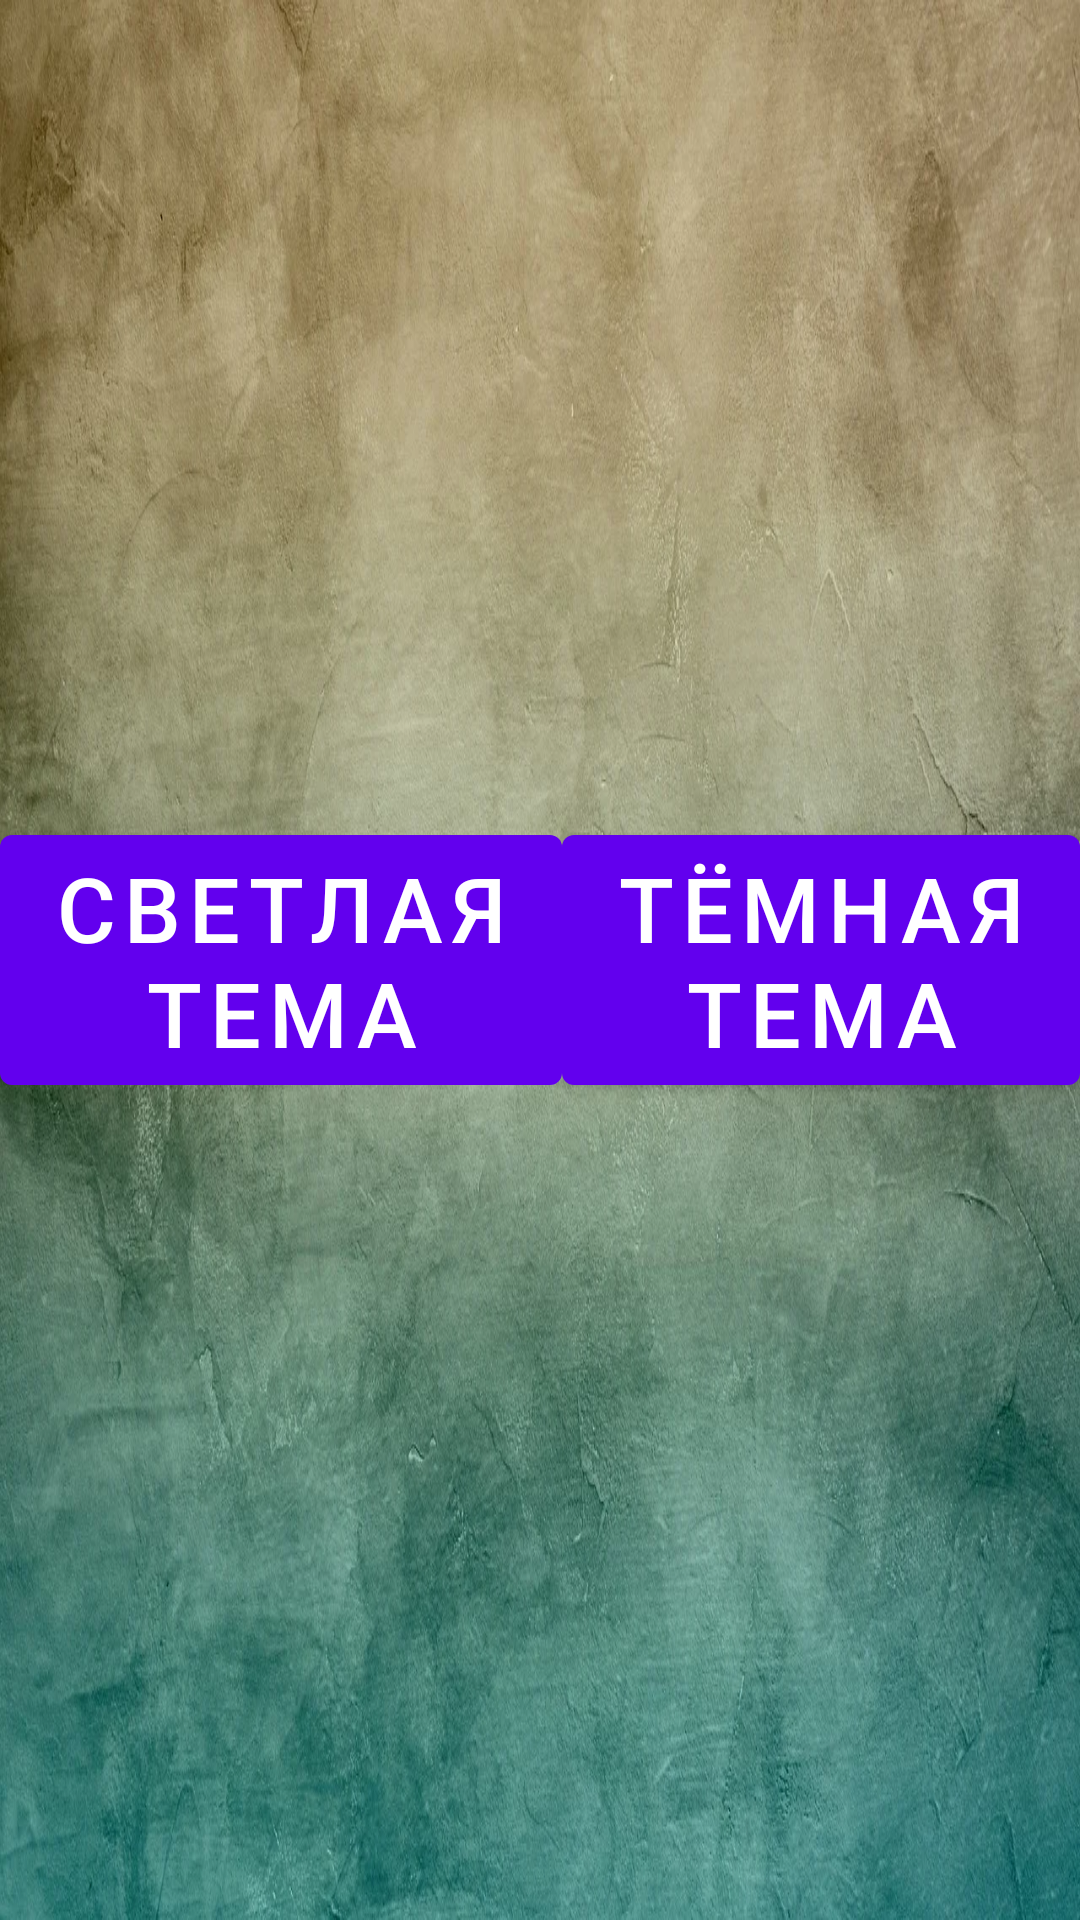

The Android layout XML behind this screen, and the referenced resources:
<!-- AndroidManifest.xml: application theme Theme.Less2HW -->
<!-- res/layout/settings_activity.xml -->
<?xml version="1.0" encoding="utf-8"?>
<LinearLayout xmlns:android="http://schemas.android.com/apk/res/android"
    xmlns:app="http://schemas.android.com/apk/res-auto"
    xmlns:tools="http://schemas.android.com/tools"
    android:layout_width="match_parent"
    android:layout_height="match_parent"
    android:background="@drawable/testbackground"
    tools:context=".MainActivity">


    <com.google.android.material.button.MaterialButton
        android:id="@+id/notnightTheme"
        android:layout_width="wrap_content"
        android:layout_height="wrap_content"
        android:layout_gravity="center"
        android:layout_weight="1"
        android:text="@string/notnightThemeTxt"
        android:textSize="@dimen/txtSzBt">

    </com.google.android.material.button.MaterialButton>

    <com.google.android.material.button.MaterialButton
        android:id="@+id/darkTheme"
        android:layout_width="wrap_content"
        android:layout_height="wrap_content"
        android:layout_gravity="center"
        android:layout_weight="1"
        android:text="@string/darkThemeTxt"
        android:textSize="@dimen/txtSzBt">

    </com.google.android.material.button.MaterialButton>



</LinearLayout>
<!-- resources referenced by this layout -->
<resources>
  <dimen name="txtSzBt">30sp</dimen>
  <!-- drawable testbackground: jpg bitmap (drawable, 266596 bytes) -->
  <string name="darkThemeTxt">Тёмная тема</string>
  <string name="notnightThemeTxt">Светлая тема</string>
  <style name="Theme.Less2HW" parent="Theme.MaterialComponents.DayNight.DarkActionBar">
          
          <item name="colorPrimary">@color/purple_500</item>
          <item name="colorPrimaryVariant">@color/purple_700</item>
          <item name="colorOnPrimary">@color/white</item>
          
          <item name="colorSecondary">@color/teal_200</item>
          <item name="colorSecondaryVariant">@color/teal_700</item>
          <item name="colorOnSecondary">@color/black</item>
          
          <item name="android:statusBarColor" tools:targetApi="l">?attr/colorPrimaryVariant</item>
          
      </style>
  <!-- not gathered from this repository: default colours our renderer supplied (Android Studio template values) -->
  <color name="purple_500">#FF6200EE</color>
  <color name="purple_700">#FF3700B3</color>
  <color name="teal_200">#FF03DAC5</color>
  <color name="teal_700">#FF018786</color>
  <color name="black">#FF000000</color>
  <color name="white">#FFFFFFFF</color>
</resources>
